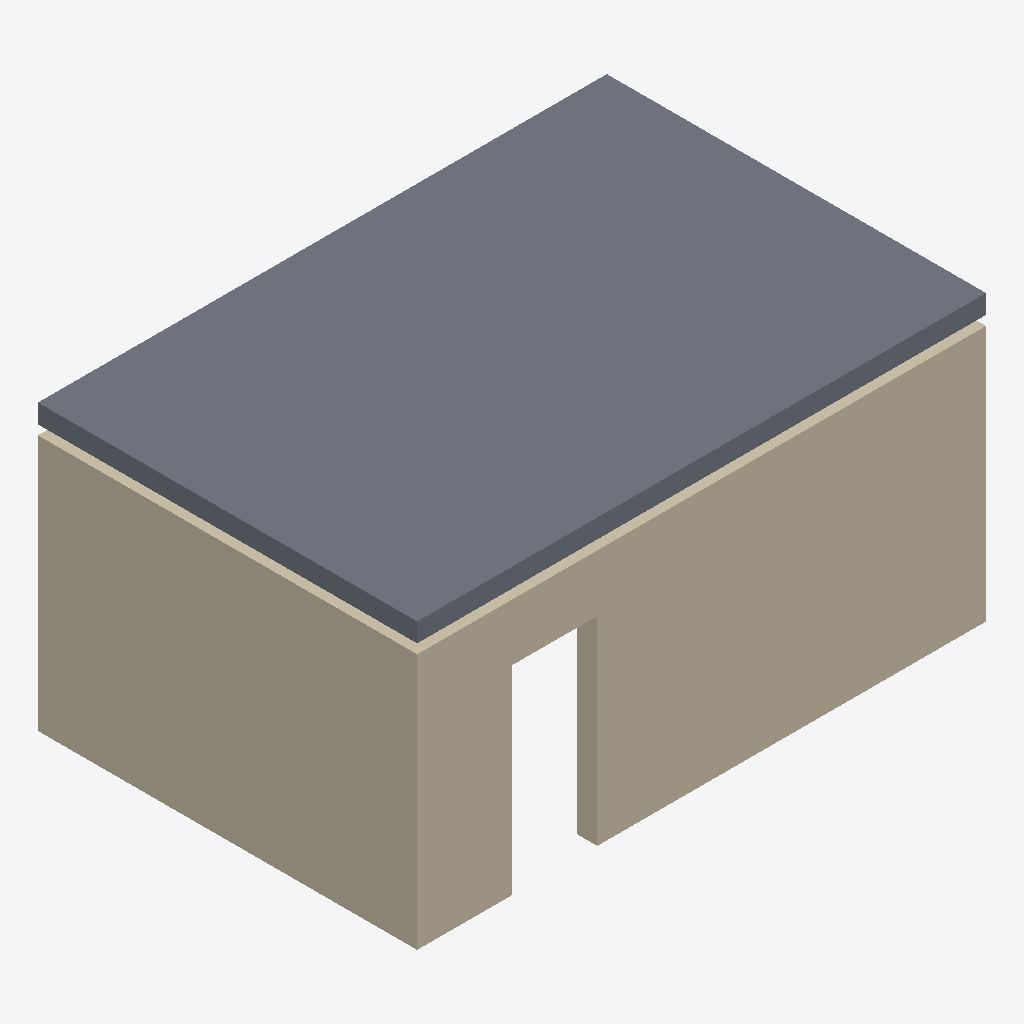
Isometric view of an IFC building model (IFC-SPF (STEP), schema IFC4, length unit millimetre), seen from the south-west, elements coloured by IFC class: 4 walls (beige), 1 slab (grey).
Extent 6.0 m × 4.0 m × 3.0 m (x, y, z). Storeys (1): Upper at 3.00 m. Elements (5): 4 IfcWall, 1 IfcSlab.

HEADER;
FILE_DESCRIPTION(('ViewDefinition[DesignTransferView]'),'2;1');
FILE_NAME('/dev/null','2026-10-27T02:03:12-03:00',(''),(''),'IfcOpenShell 0.9.0.post1','IfcOpenShell 0.9.0.post1','Nobody');
FILE_SCHEMA(('IFC4'));
ENDSEC;
DATA;
#1=IFCPROJECT('1QYUIRm_TBH8k8WlqTgQjZ',$,'Third party',$,$,$,$,(#10),#5);
#12=IFCSITE('0RTDXrLmn2UB6SC79sNzaH',$,'Site',$,$,$,$,$,$,$,$,$,$,$);
#13=IFCBUILDING('28KrWZfhj6uhxQdpy9Y1r3',$,'Building',$,$,$,$,$,$,$,$,$);
#14=IFCBUILDINGSTOREY('11xHnLf2141eUI1CY$A8lw',$,'Ground',$,$,$,$,$,$,$);
#15=IFCBUILDINGSTOREY('0c7N_Kghf2OuW2INGcWhhT',$,'Upper',$,$,#23,$,$,$,3000.0);
#225=IFCSLAB('2GKFuZACfA$uo_NZlMg$Rx',$,'Upper floor',$,$,#249,#238,$,$);
#31=IFCWALL('1ar1SX1qL9S9MP83uTKPv5',$,'South',$,$,#56,#50,$,$);
#105=IFCWALL('37QVLUs3jEMeMzUSDl9KYi',$,'West',$,$,#128,#123,$,$);
#81=IFCWALL('0p_yMfD0vA6AE7LWe1Tif_',$,'North',$,$,#104,#99,$,$);
#57=IFCWALL('0Ti7I1SjnCT9hNxWm2B5UW',$,'East',$,$,#80,#75,$,$);
ENDSEC;
